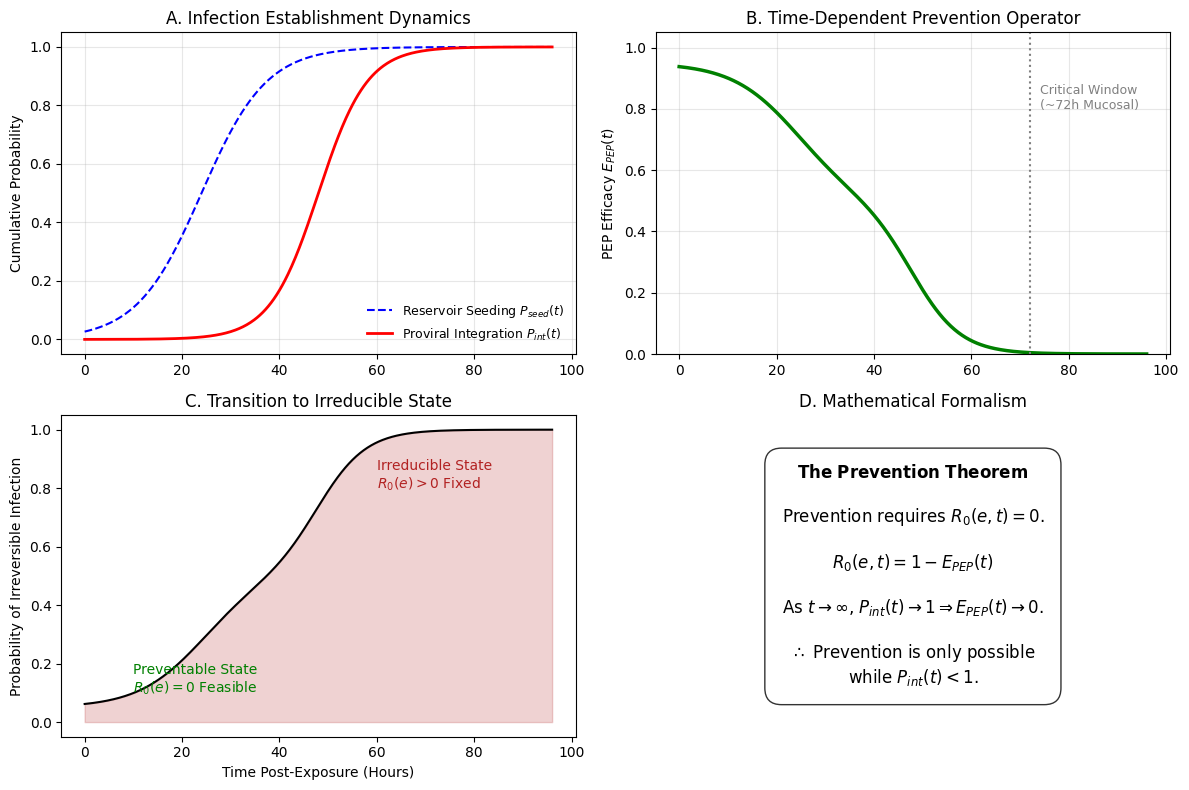
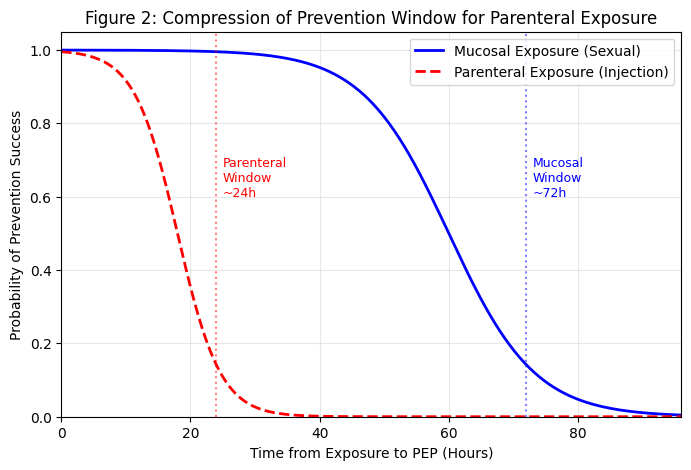

Source code (Python) for these figures, in order:
import numpy as np
import matplotlib.pyplot as plt
import matplotlib.gridspec as gridspec

# --- EPIDEMICS JOURNAL STYLING ---
# This script is restricted to boundary-condition analysis for the Prevention Theorem.
# It computes time-dependent establishment probabilities and PEP efficacy only.
# No post-integration dynamics are modeled here.

plt.rcParams['font.family'] = 'sans-serif'
plt.rcParams['font.sans-serif'] = ['Arial']
plt.rcParams['font.size'] = 10
plt.rcParams['axes.linewidth'] = 0.8


def save_fig(fig, name):
    fig.savefig(f"{name}.eps", format='eps', bbox_inches='tight')
    fig.savefig(f"{name}.tif", format='tif', dpi=300, bbox_inches='tight', pil_kwargs={"compression": "tiff_lzw"})
    print(f"Saved {name}")


# --- FIGURE 1: THEORETICAL FRAMEWORK ---
def plot_figure_1():
    t = np.linspace(0, 96, 500)  # Hours

    # Sigmoidal functions for biological probabilities
    # Seed: Reservoir seeding starts early
    p_seed = 1 / (1 + np.exp(-0.15 * (t - 24)))
    # Int: Integration lags seeding
    p_int = 1 / (1 + np.exp(-0.2 * (t - 48)))

    # Efficacy Function E_PEP(t)
    # E_max = 0.95, E_mid = 0.5, E_min = 0
    e_max, e_mid, e_min = 0.95, 0.5, 0.0
    e_pep = (1 - p_seed) * e_max + (p_seed - p_int) * e_mid + p_int * e_min

    # Irreversibility Metric (1 - E_PEP)
    irreversibility = 1 - e_pep

    fig = plt.figure(figsize=(12, 8))
    gs = gridspec.GridSpec(2, 2, height_ratios=[1, 1])

    # Panel A: Establishment Timeline
    ax1 = fig.add_subplot(gs[0, 0])
    ax1.plot(t, p_seed, 'b--', label='Reservoir Seeding $P_{seed}(t)$')
    ax1.plot(t, p_int, 'r-', linewidth=2, label='Proviral Integration $P_{int}(t)$')
    ax1.set_ylabel('Cumulative Probability')
    ax1.set_title('A. Infection Establishment Dynamics')
    ax1.legend(loc='lower right', frameon=False, fontsize=9)
    ax1.grid(True, alpha=0.3)

    # Panel B: Time-Dependent Efficacy
    ax2 = fig.add_subplot(gs[0, 1])
    ax2.plot(t, e_pep, 'g-', linewidth=2.5)
    ax2.axvline(72, color='gray', linestyle=':')
    ax2.text(74, 0.8, 'Critical Window\n(~72h Mucosal)', fontsize=9, color='gray')
    ax2.set_ylabel('PEP Efficacy $E_{PEP}(t)$')
    ax2.set_title('B. Time-Dependent Prevention Operator')
    ax2.set_ylim(0, 1.05)
    ax2.grid(True, alpha=0.3)

    # Panel C: Phase Transition to Irreducibility
    ax3 = fig.add_subplot(gs[1, 0])
    ax3.fill_between(t, 0, irreversibility, color='firebrick', alpha=0.2)
    ax3.plot(t, irreversibility, 'k-', linewidth=1.5)
    ax3.set_xlabel('Time Post-Exposure (Hours)')
    ax3.set_ylabel('Probability of Irreversible Infection')
    ax3.set_title('C. Transition to Irreducible State')
    ax3.text(10, 0.1, 'Preventable State\n$R_0(e)=0$ Feasible', color='green')
    ax3.text(60, 0.8, 'Irreducible State\n$R_0(e)>0$ Fixed', color='firebrick')

    # Panel D: Theorem Text Visualization
    ax4 = fig.add_subplot(gs[1, 1])
    ax4.axis('off')
    text_str = (
            r"$\bf{The\ Prevention\ Theorem}$" + "\n\n" +
            r"Prevention requires $R_0(e,t) = 0$." + "\n\n" +
            r"$R_0(e,t) = 1 - E_{PEP}(t)$" + "\n\n" +
            r"As $t \to \infty$, $P_{int}(t) \to 1 \Rightarrow E_{PEP}(t) \to 0$." + "\n\n" +
            r"$\therefore$ Prevention is only possible" + "\n" +
            r"while $P_{int}(t) < 1$."
    )
    ax4.text(0.5, 0.5, text_str, ha='center', va='center', fontsize=12,
             bbox=dict(boxstyle="round,pad=1", fc="white", ec="black", alpha=0.8))
    ax4.set_title('D. Mathematical Formalism')

    plt.tight_layout()
    save_fig(fig, 'Figure_1_Prevention_Theorem_Dynamics')
    plt.close()


# --- FIGURE 2: MUCOSAL VS PARENTERAL ---
def plot_figure_2():
    t = np.linspace(0, 96, 500)

    # Efficacy decay
    # Mucosal: Slow decay (immune bottlenecks)
    eff_mucosal = 1 / (1 + np.exp(0.15 * (t - 60)))
    # Parenteral: Fast decay (systemic access)
    eff_parenteral = 1 / (1 + np.exp(0.3 * (t - 18)))

    fig, ax = plt.subplots(figsize=(8, 5))

    ax.plot(t, eff_mucosal, 'b-', linewidth=2, label='Mucosal Exposure (Sexual)')
    ax.plot(t, eff_parenteral, 'r--', linewidth=2, label='Parenteral Exposure (Injection)')

    # Thresholds
    ax.axvline(24, color='red', linestyle=':', alpha=0.5)
    ax.axvline(72, color='blue', linestyle=':', alpha=0.5)

    ax.text(25, 0.6, 'Parenteral\nWindow\n~24h', color='red', fontsize=9)
    ax.text(73, 0.6, 'Mucosal\nWindow\n~72h', color='blue', fontsize=9)

    ax.set_xlabel('Time from Exposure to PEP (Hours)')
    ax.set_ylabel('Probability of Prevention Success')
    ax.set_title('Figure 2: Compression of Prevention Window for Parenteral Exposure')
    ax.set_xlim(0, 96)
    ax.set_ylim(0, 1.05)
    ax.legend()
    ax.grid(True, alpha=0.3)

    save_fig(fig, 'Figure_2_Window_Compression')
    plt.close()


if __name__ == "__main__":
    plot_figure_1()
    plot_figure_2()
